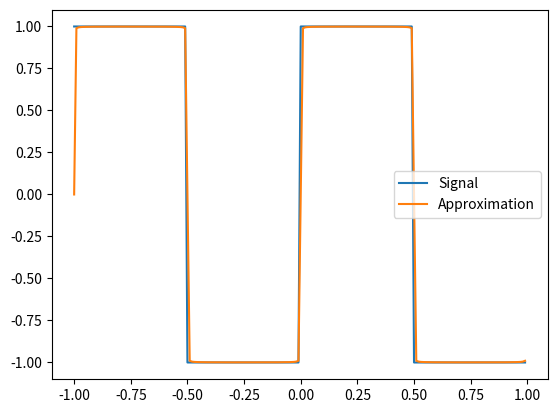

The matplotlib source for this figure:
import numpy as np
import matplotlib.pyplot as plt

A = 1
f = 1

# Pulse wave signal
xt = lambda t: A * np.sign(np.sin(2 * np.pi * f * t))

# Sawtooth wave signal
yt = lambda t: A * (t * f - np.floor(0.5 + t * f))

def sinc(x):
    return 1 if x == 0 else np.sin(np.pi * x) / (np.pi * x)


# Coefficient of the Fourier series
an = lambda n: 0
bn = lambda n: 2 * A / (np.pi * n) * (1 - np.cos(np.pi * n))

# Fourier series
ft = lambda t, n: an(n) + bn(n) * np.sin(2 * np.pi * n * f * t)

# Fourier series approximation
ft_approx = lambda t, n: sum([ft(t, i) for i in range(1, n + 1)])


# Plot the signal and its Fourier series approximation
def plot_signal_and_approximation(signal, approximation, n):
    t = np.arange(-1, 1, 0.01)
    plt.plot(t, signal(t), label='Signal')
    plt.plot(t, approximation(t, n), label='Approximation')
    plt.legend()
    plt.show()

plot_signal_and_approximation(xt, ft_approx, 1000)

